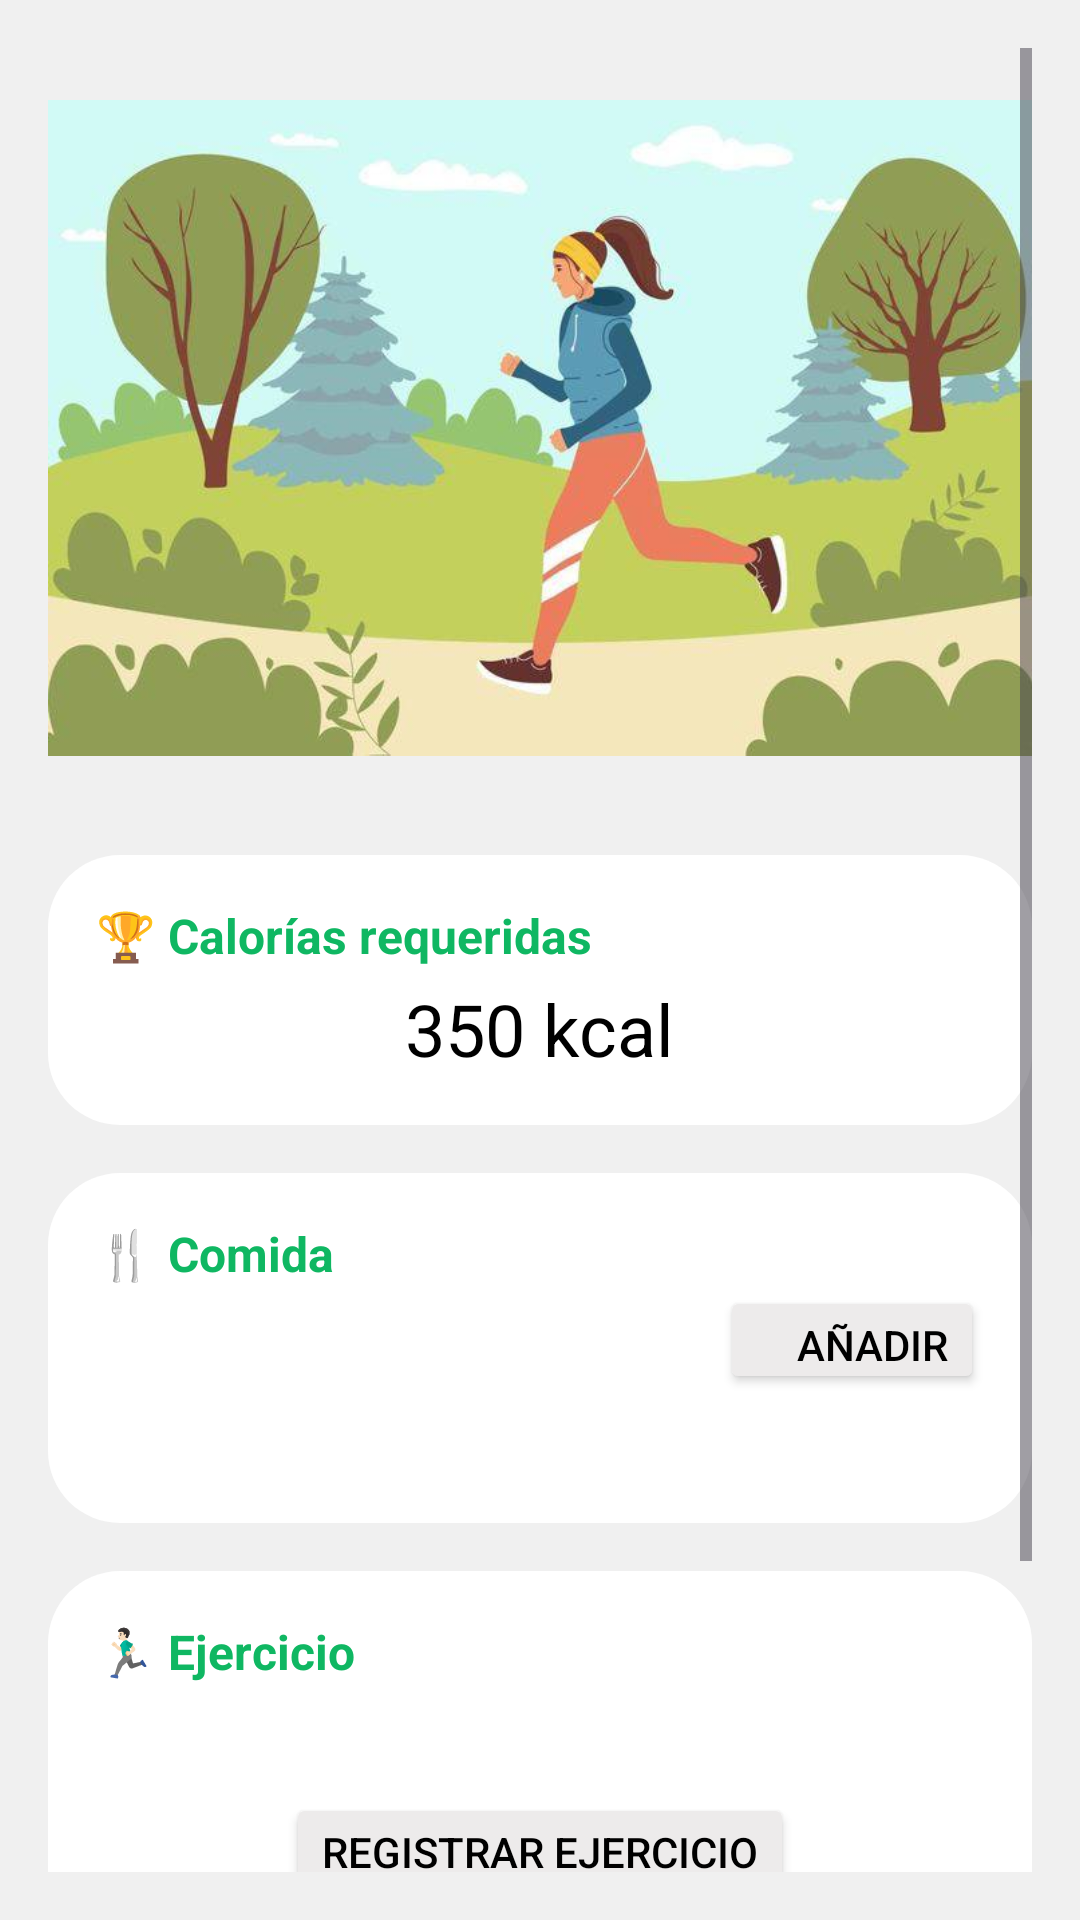

This screen was rendered from an Android layout file. Write that file and the resources it references.
<!-- AndroidManifest.xml: application theme Theme.LAB5_20206456 -->
<!-- res/layout/fragment_inicio.xml -->
<?xml version="1.0" encoding="utf-8"?>
<FrameLayout xmlns:android="http://schemas.android.com/apk/res/android"
    xmlns:app="http://schemas.android.com/apk/res-auto"
    xmlns:tools="http://schemas.android.com/tools"
    android:layout_width="match_parent"
    android:layout_height="match_parent"
    tools:context=".InicioFragment">

    <LinearLayout
        android:layout_width="match_parent"
        android:layout_height="match_parent"
        android:orientation="vertical"
        android:background="#F0F0F0">

        
        <ScrollView
            android:layout_width="match_parent"
            android:layout_height="0dp"
            android:layout_weight="1"
            android:padding="16dp">

            <LinearLayout
                android:layout_width="match_parent"
                android:layout_height="wrap_content"
                android:orientation="vertical">

                <ImageView
                    android:id="@+id/imageView"
                    android:layout_width="wrap_content"
                    android:layout_height="253dp"
                    android:layout_gravity="center"
                    android:src="@drawable/appimagen" />

                <LinearLayout
                    android:layout_width="match_parent"
                    android:layout_height="wrap_content"
                    android:orientation="vertical"
                    android:background="@drawable/circle_white_shape"
                    android:padding="16dp"
                    android:layout_marginTop="16dp">

                    <TextView
                        android:layout_width="wrap_content"
                        android:layout_height="wrap_content"
                        android:text="🏆 Calorías requeridas"
                        android:textColor="#0FB762"
                        android:textSize="16sp"
                        android:textStyle="bold" />

                    <TextView
                        android:id="@+id/caloriasRequeridasTextView"
                        android:layout_width="wrap_content"
                        android:layout_height="wrap_content"
                        android:text="350 kcal"
                        android:layout_gravity="center"
                        android:textSize="24sp"
                        android:textColor="#000000"
                        android:layout_marginTop="4dp" />
                </LinearLayout>

                
                <LinearLayout
                    android:layout_width="match_parent"
                    android:layout_height="wrap_content"
                    android:orientation="vertical"
                    android:background="@drawable/circle_white_shape"
                    android:padding="16dp"
                    android:layout_marginTop="16dp">

                    <TextView
                        android:layout_width="wrap_content"
                        android:layout_height="wrap_content"
                        android:text="🍴 Comida"
                        android:textColor="#0FB762"
                        android:textSize="16sp"
                        android:textStyle="bold" />

                    <LinearLayout
                        android:layout_width="match_parent"
                        android:layout_height="63dp"
                        android:orientation="horizontal">

                        <TextView
                            android:id="@+id/tv_calorias_consumidas"
                            android:layout_width="wrap_content"
                            android:layout_height="wrap_content"
                            android:layout_marginTop="4dp"
                            android:layout_gravity="bottom"
                            android:text=""
                            android:textColor="#000000"
                            android:textSize="24sp" />

                        <Space
                            android:layout_width="wrap_content"
                            android:layout_height="wrap_content"
                            android:layout_weight="1" />

                        <Button
                            android:id="@+id/btn_agregar"
                            android:layout_width="wrap_content"
                            android:layout_height="36dp"
                            android:layout_gravity="end"
                            android:fontFamily="sans-serif-medium"
                            android:gravity="end"
                            style="@style/AddButton"
                            android:text="Añadir"
                            android:textColor="@color/black"
                            app:layout_constraintBottom_toBottomOf="parent"
                            app:layout_constraintEnd_toEndOf="parent"
                            app:layout_constraintTop_toTopOf="parent" />
                    </LinearLayout>

                </LinearLayout>

                <LinearLayout
                    android:layout_width="match_parent"
                    android:layout_height="wrap_content"
                    android:orientation="vertical"
                    android:background="@drawable/circle_white_shape"
                    android:padding="16dp"
                    android:layout_marginTop="16dp">

                    <TextView
                        android:layout_width="wrap_content"
                        android:layout_height="wrap_content"
                        android:text="🏃🏻‍♂️ Ejercicio"
                        android:textColor="#0FB762"
                        android:textSize="16sp"
                        android:textStyle="bold" />
                    <TextView
                        android:id="@+id/tv_calorias_gastadas"
                        android:layout_width="wrap_content"
                        android:layout_height="wrap_content"
                        android:layout_marginTop="4dp"
                        android:layout_gravity="bottom"
                        android:text=""
                        android:textColor="#000000"
                        android:textSize="24sp" />

                    <Button
                        android:id="@+id/btn_add_exercise"
                        android:layout_width="wrap_content"
                        android:layout_height="38dp"
                        android:layout_gravity="center"
                        android:fontFamily="sans-serif-medium"
                        style="@style/AddButton"
                        android:text="Registrar ejercicio"
                        android:textColor="@color/black"
                        app:layout_constraintBottom_toBottomOf="parent"
                        app:layout_constraintEnd_toEndOf="parent"
                        app:layout_constraintTop_toTopOf="parent" />
                </LinearLayout>

                
                <LinearLayout
                    android:layout_width="match_parent"
                    android:layout_height="wrap_content"
                    android:orientation="vertical"
                    android:background="@drawable/circle_white_shape"
                    android:padding="16dp"
                    android:layout_marginTop="16dp">

                    <TextView
                        android:layout_width="wrap_content"
                        android:layout_height="wrap_content"
                        android:text="💧 Agua"
                        android:textColor="#0FB762"
                        android:textSize="16sp"
                        android:textStyle="bold" />

                    <LinearLayout
                        android:layout_width="match_parent"
                        android:layout_height="50dp"
                        android:orientation="horizontal">

                        <TextView
                            android:id="@+id/tv_vasos_tomados"
                            android:layout_width="wrap_content"
                            android:layout_height="wrap_content"
                            android:layout_marginTop="4dp"
                            android:text="0 / 8 vasos"
                            android:textColor="#000000"
                            android:textSize="24sp" />

                        <LinearLayout
                            android:layout_width="3dp"
                            android:layout_height="wrap_content"
                            android:layout_gravity="end"
                            android:gravity="end"
                            android:orientation="horizontal">

                        </LinearLayout>

                        <Space
                            android:layout_width="wrap_content"
                            android:layout_height="wrap_content"
                            android:layout_weight="1" />

                        <ImageView
                            android:id="@+id/btn_agregar_vaso"
                            android:layout_width="40dp"
                            android:layout_height="40dp"
                            android:layout_gravity="end"
                            android:background="@drawable/anadir"
                            android:text="-"
                            android:textSize="20sp"
                            android:textStyle="bold" />
                    </LinearLayout>

                </LinearLayout>

            </LinearLayout>
        </ScrollView>
    </LinearLayout>

</FrameLayout>
<!-- resources referenced by this layout -->
<resources>
  <!-- drawable circle_white_shape (drawable) -->
  <shape xmlns:android="http://schemas.android.com/apk/res/android">
      <solid android:color="#FFFFFF"/> 
      <corners android:radius="24dp"/> 
  </shape>
  <style name="AddButton">
          <item name="android:backgroundTint">#EDEBEB</item>
          <item name="android:textColor">@color/black</item>
      </style>
  <style name="Theme.LAB5_20206456" parent="Base.Theme.LAB5_20206456" />
  <!-- not gathered from this repository: default colours our renderer supplied (Android Studio template values) -->
  <color name="black">#FF000000</color>
</resources>
